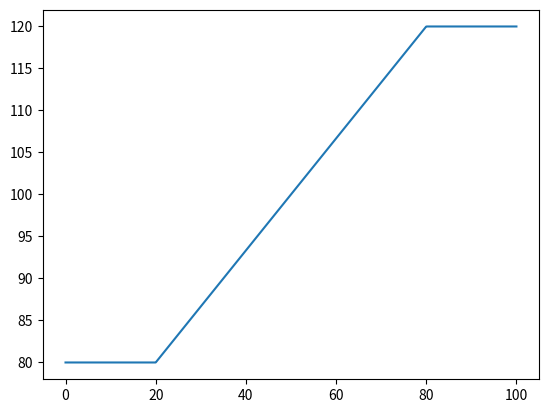

The matplotlib source for this figure:
#%%
#!/usr/bin/env python3
import matplotlib.pyplot as plt
import numpy as np


def interpolate(*args, **kwargs):
    return np.interp(args[0], [args[1][0], args[2][0]], [args[1][1], args[2][1]])
    
def main():
    mu_low = 20
    mu_high = 80
    DACDiscL_low = 80
    DACDiscL_high = 120
    p1 = (mu_low, DACDiscL_low)
    p2 = (mu_high, DACDiscL_high)
    x = np.linspace(0,100,1000)
    fit_1 = interpolate(x,p1,p2)
    print(fit_1)
    plt.plot(x,fit_1)
    plt.show()
    

if __name__ == '__main__':
    main()
